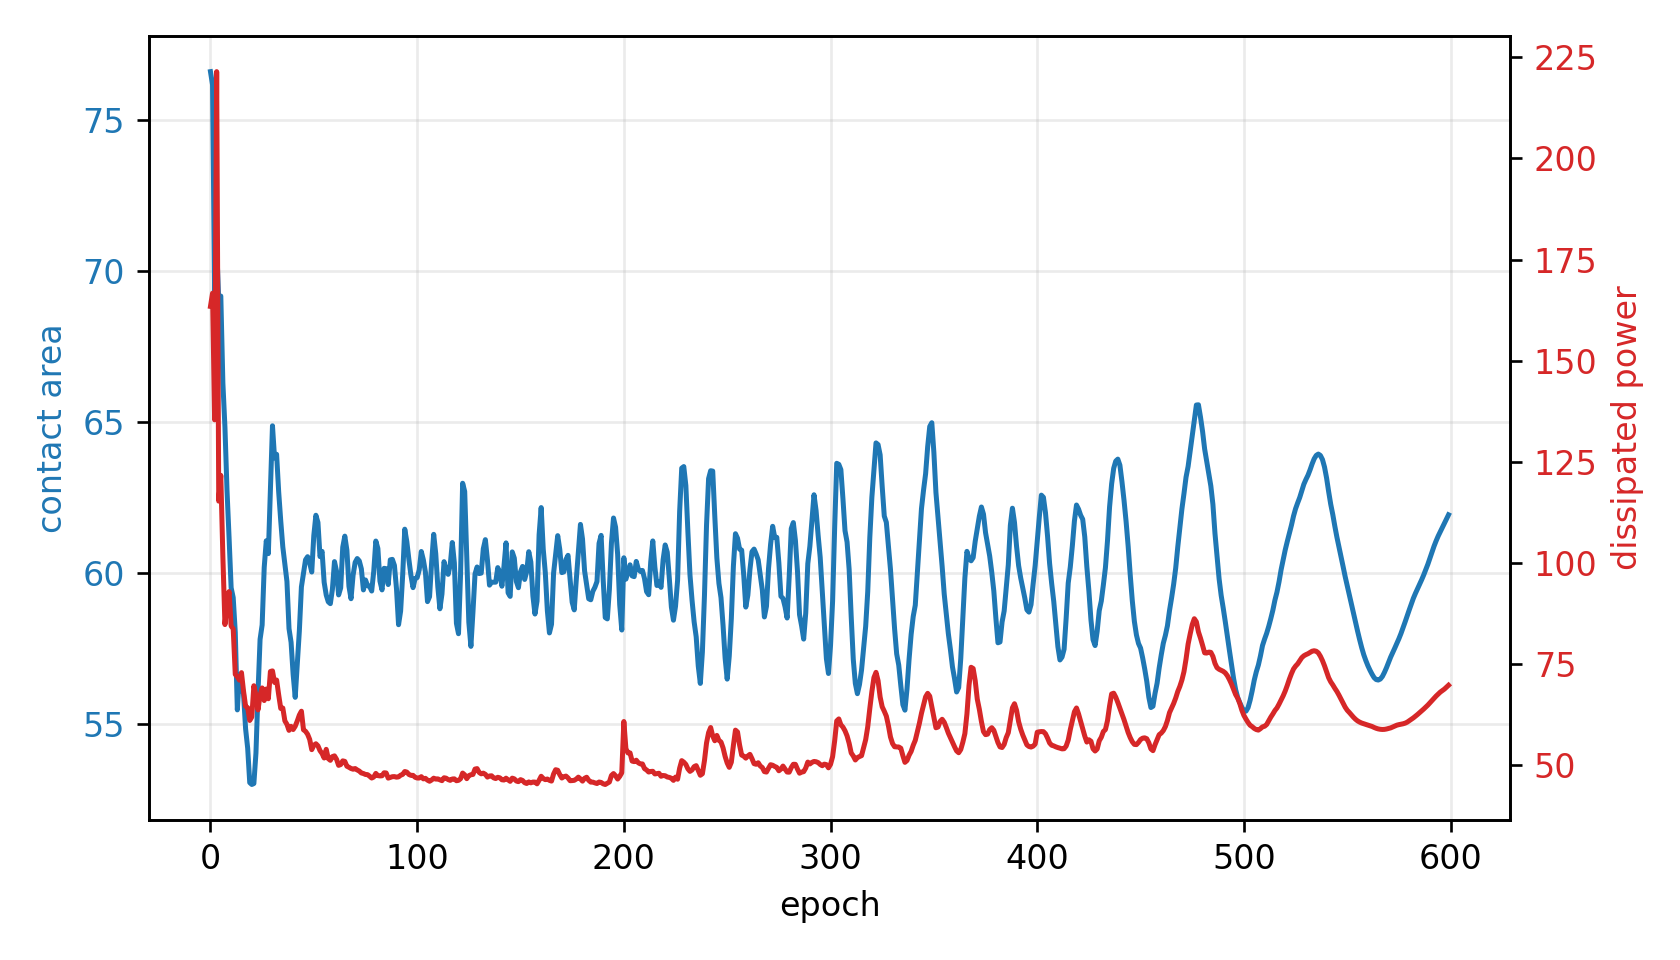

The table this chart was drawn from, first rows:
epoch, fluid_loss, contact, constraint, net_loss
0, 163.4, 76.6, -0.2767, 163.6
1, 166.7, 76.17, -0.2695, 1.419
2, 135.3, 69.36, -0.156, 1.142
3, 221.5, 70.82, -0.1804, 1.812
4, 115.2, 69.03, -0.1506, 1.142
5, 121.6, 69.18, -0.1529, 1.271
6, 101.5, 66.3, -0.105, 1.037
7, 84.67, 64.84, -0.08062, 0.8739
8, 89.73, 62.74, -0.04573, 0.7845
9, 92.84, 61.18, -0.01961, 0.7049
10, 84.32, 59.52, 0.007986, 0.5339
11, 83.61, 59.2, 0.01341, 0.5173
12, 72.35, 58.05, 0.03252, 0.3672
13, 71.74, 55.48, 0.07537, 0.2052
14, 70.92, 56.65, 0.05576, 0.3116
15, 72.78, 56.36, 0.06074, 0.3374
16, 68.18, 55.99, 0.06678, 0.3154
17, 64.45, 54.85, 0.08584, 0.2733
18, 64.1, 54.21, 0.09647, 0.3036
19, 60.94, 53.07, 0.1155, 0.3189
20, 61.83, 53.01, 0.1165, 0.4201
21, 69.54, 53.04, 0.116, 0.5859
22, 67.16, 54.05, 0.09922, 0.6497
23, 63.56, 56.06, 0.06574, 0.649
24, 67.21, 57.81, 0.03643, 0.6776
25, 68.99, 58.29, 0.02851, 0.702
26, 65.88, 60.19, -0.003213, 0.6314
27, 68.72, 61.08, -0.01793, 0.6471
28, 66.32, 60.65, -0.01083, 0.6471
29, 73.07, 62.81, -0.0468, 0.6825
30, 73.21, 64.88, -0.08135, 0.6905
31, 70.36, 63.82, -0.06365, 0.7224
32, 70.95, 63.94, -0.06561, 0.7742
33, 67.29, 62.7, -0.04492, 0.7587
34, 63.92, 61.73, -0.02888, 0.7283
35, 64.03, 60.87, -0.01451, 0.7263
36, 60.84, 60.3, -0.005001, 0.6886
37, 59.99, 59.73, 0.004511, 0.676
38, 58.5, 58.17, 0.03053, 0.6369
39, 59.49, 57.72, 0.03807, 0.6628
40, 58.71, 56.65, 0.05583, 0.6736
41, 59.52, 55.89, 0.06845, 0.7318
42, 60.82, 56.99, 0.05012, 0.7864
43, 62.29, 58.09, 0.03181, 0.8138
44, 63.23, 59.55, 0.007508, 0.8065
45, 58.65, 59.99, 0.0001635, 0.7459
46, 58.26, 60.45, -0.007437, 0.7396
47, 57.53, 60.55, -0.009155, 0.7379
48, 56.26, 60.34, -0.005723, 0.7358
49, 53.73, 60.04, -0.0006903, 0.7179
50, 54.81, 61.25, -0.02087, 0.721
51, 55.18, 61.92, -0.032, 0.734
52, 54.67, 61.68, -0.02802, 0.7497
53, 53.48, 60.55, -0.009193, 0.7517
54, 52.77, 60.72, -0.01206, 0.7521
55, 51.66, 59.7, 0.00496, 0.7455
56, 53.8, 59.28, 0.01198, 0.7876
57, 51.51, 59.05, 0.01576, 0.7655
58, 51.08, 58.99, 0.01676, 0.7722
59, 52.01, 59.47, 0.008774, 0.7931
... 540 more rows
